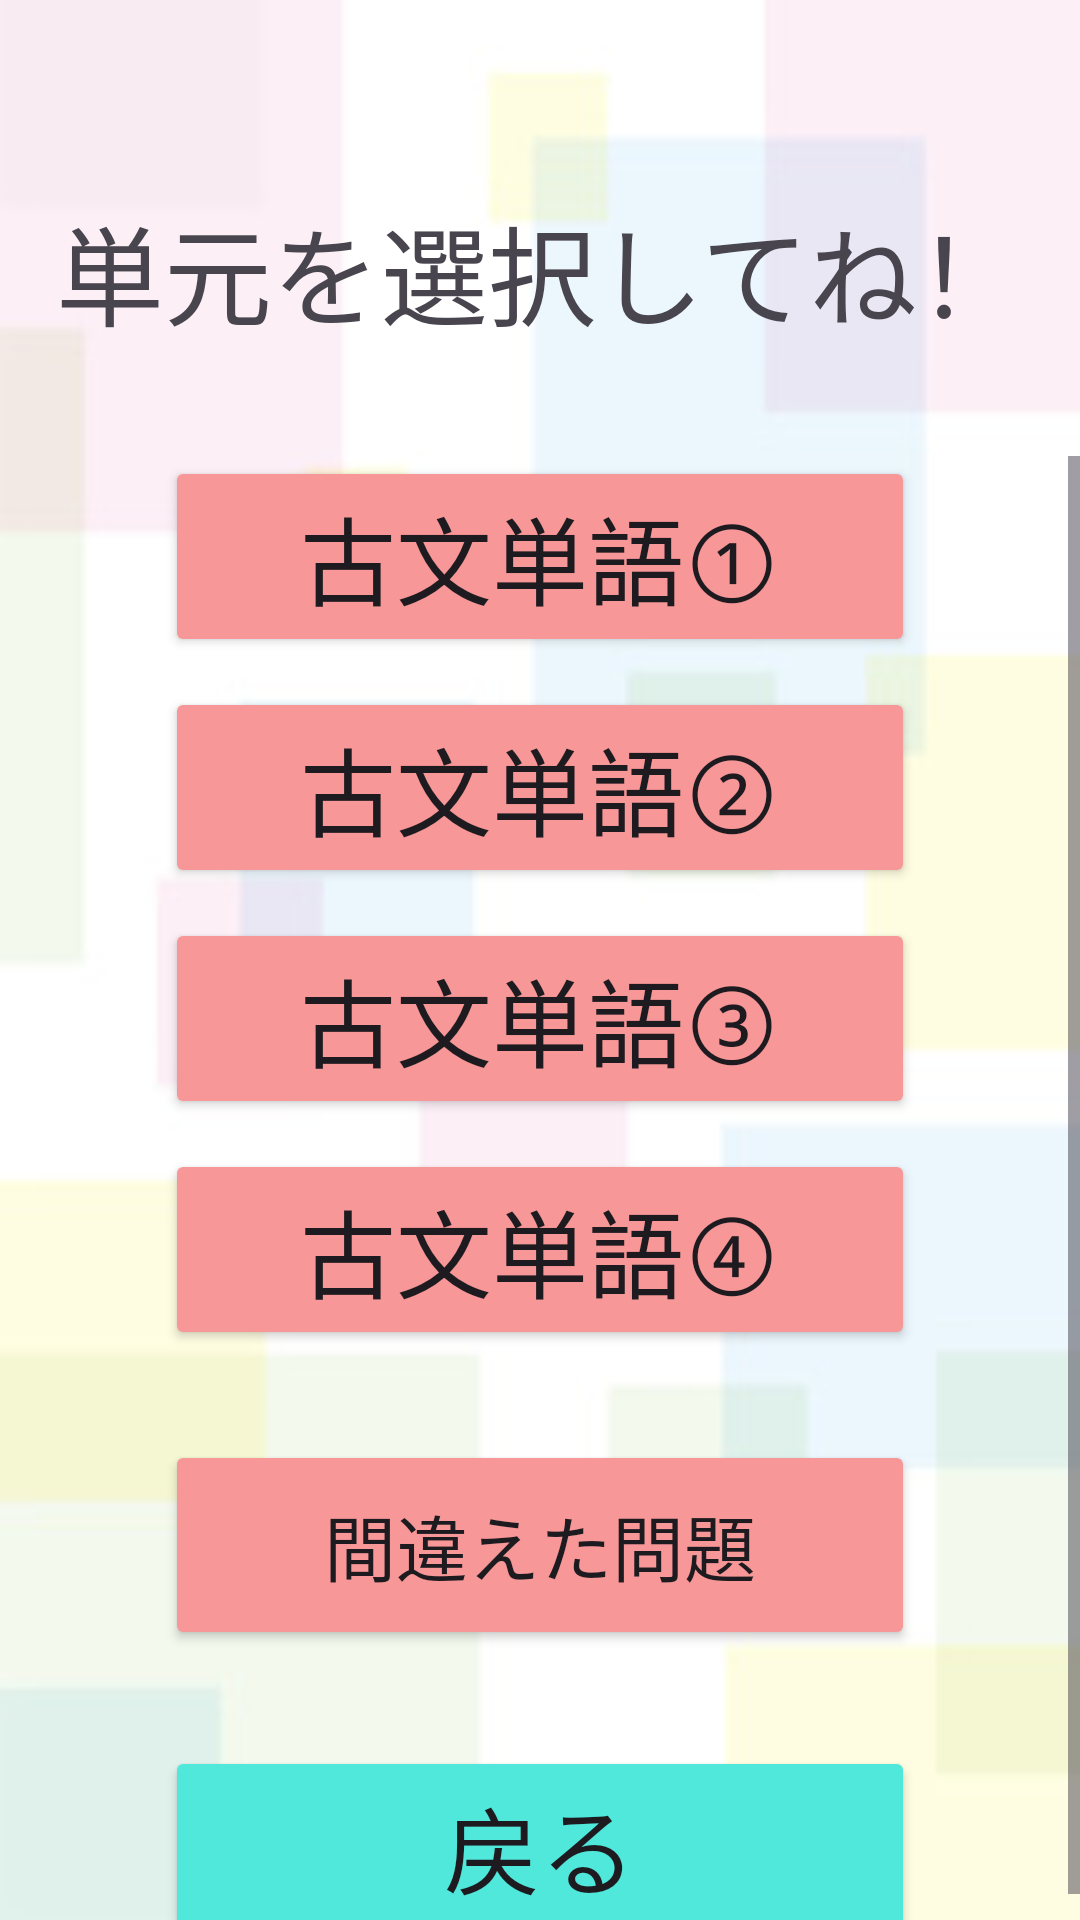

Produce the Android XML layout that renders to this screen, including the resource entries it uses.
<!-- AndroidManifest.xml: application theme Theme.Orijinaru -->
<!-- res/layout/activity_select_japanese.xml -->
<?xml version="1.0" encoding="utf-8"?>
<androidx.constraintlayout.widget.ConstraintLayout xmlns:android="http://schemas.android.com/apk/res/android"
    xmlns:app="http://schemas.android.com/apk/res-auto"
    xmlns:tools="http://schemas.android.com/tools"
    android:id="@+id/main"
    android:layout_width="match_parent"
    android:layout_height="match_parent"
    android:background="@drawable/back"
    tools:context=".ui.subject.SelectJapaneseActivity">

    <TextView
        android:id="@+id/select_japanese_text"
        android:layout_width="wrap_content"
        android:layout_height="wrap_content"
        android:layout_marginTop="64dp"
        android:fontFamily="sans-serif"
        android:text="単元を選択してね！"
        android:textSize="36sp"
        app:layout_constraintEnd_toEndOf="parent"
        app:layout_constraintStart_toStartOf="parent"
        app:layout_constraintTop_toTopOf="parent" />

    <ScrollView
        android:layout_width="match_parent"
        android:layout_height="match_parent"
        android:layout_marginTop="152dp"
        app:layout_constraintEnd_toEndOf="parent"
        app:layout_constraintStart_toStartOf="parent"
        app:layout_constraintTop_toBottomOf="@id/select_japanese_text">

        <LinearLayout
            android:layout_width="match_parent"
            android:layout_height="wrap_content"
            android:orientation="vertical">

            <Button
                android:id="@+id/question_word1_button"
                android:layout_width="250dp"
                android:layout_height="wrap_content"
                android:layout_gravity="center_horizontal"
                android:layout_marginBottom="10dp"
                android:backgroundTint="#F89797"
                android:fontFamily="sans-serif"
                android:text="古文単語①"
                android:textSize="32sp" />

            <Button
                android:id="@+id/question_word2_button"
                android:layout_width="250dp"
                android:layout_height="wrap_content"
                android:layout_gravity="center_horizontal"
                android:layout_marginBottom="10dp"
                android:backgroundTint="#F89797"
                android:text="古文単語②"
                android:textSize="32sp" />

            <Button
                android:id="@+id/question_word3_button"
                android:layout_width="250dp"
                android:layout_height="wrap_content"
                android:layout_gravity="center_horizontal"
                android:layout_marginBottom="10dp"
                android:backgroundTint="#F89797"
                android:text="古文単語③"
                android:textSize="32sp" />

            <Button
                android:id="@+id/question_word4_button"
                android:layout_width="250dp"
                android:layout_height="wrap_content"
                android:layout_gravity="center_horizontal"
                android:layout_marginBottom="10dp"
                android:backgroundTint="#F89797"
                android:text="古文単語④"
                android:textSize="32sp" />

            <Button
                android:id="@+id/mistakes_button"
                android:layout_width="250dp"
                android:layout_height="70dp"
                android:layout_gravity="center_horizontal"
                android:layout_marginTop="20dp"
                android:backgroundTint="#F89797"
                android:text="間違えた問題"
                android:textSize="24dp" />

            <Button
                android:id="@+id/back_button"
                android:layout_width="250dp"
                android:layout_height="wrap_content"
                android:layout_gravity="center_horizontal"
                android:layout_marginTop="32sp"
                android:backgroundTint="#4FE8DB"
                android:text="戻る"
                android:textSize="32sp" />

        </LinearLayout>
    </ScrollView>

</androidx.constraintlayout.widget.ConstraintLayout>
<!-- resources referenced by this layout -->
<resources>
  <!-- drawable back: jpeg bitmap (drawable, 17571 bytes) -->
  <style name="Theme.Orijinaru" parent="Base.Theme.Orijinaru" />
  <style name="Base.Theme.Orijinaru" parent="Theme.Material3.DayNight.NoActionBar">
          
          
      </style>
</resources>
